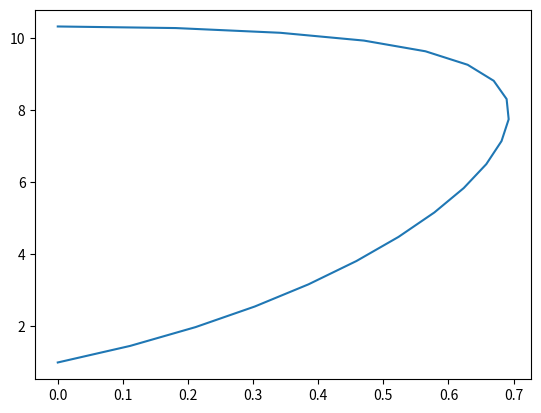

This figure's Python source:
import matplotlib
import matplotlib.pyplot as plt
import numpy as np

gamma = 1.4
M     = 3
sigma_min = np.arcsin(1/M)
sigma_max = 90*np.pi/180

sigma = np.linspace(sigma_min,sigma_max,20)
delta = np.arctan(((M**2*(np.sin(sigma))**2-1)/np.tan(sigma))/((gamma+1)/2*M**2-M**2*(np.sin(sigma))+1))
Pr    = (2*gamma*M**2*(np.sin(sigma))**2-(gamma-1))/(gamma+1)

plt.plot(delta,Pr)
plt.show()
